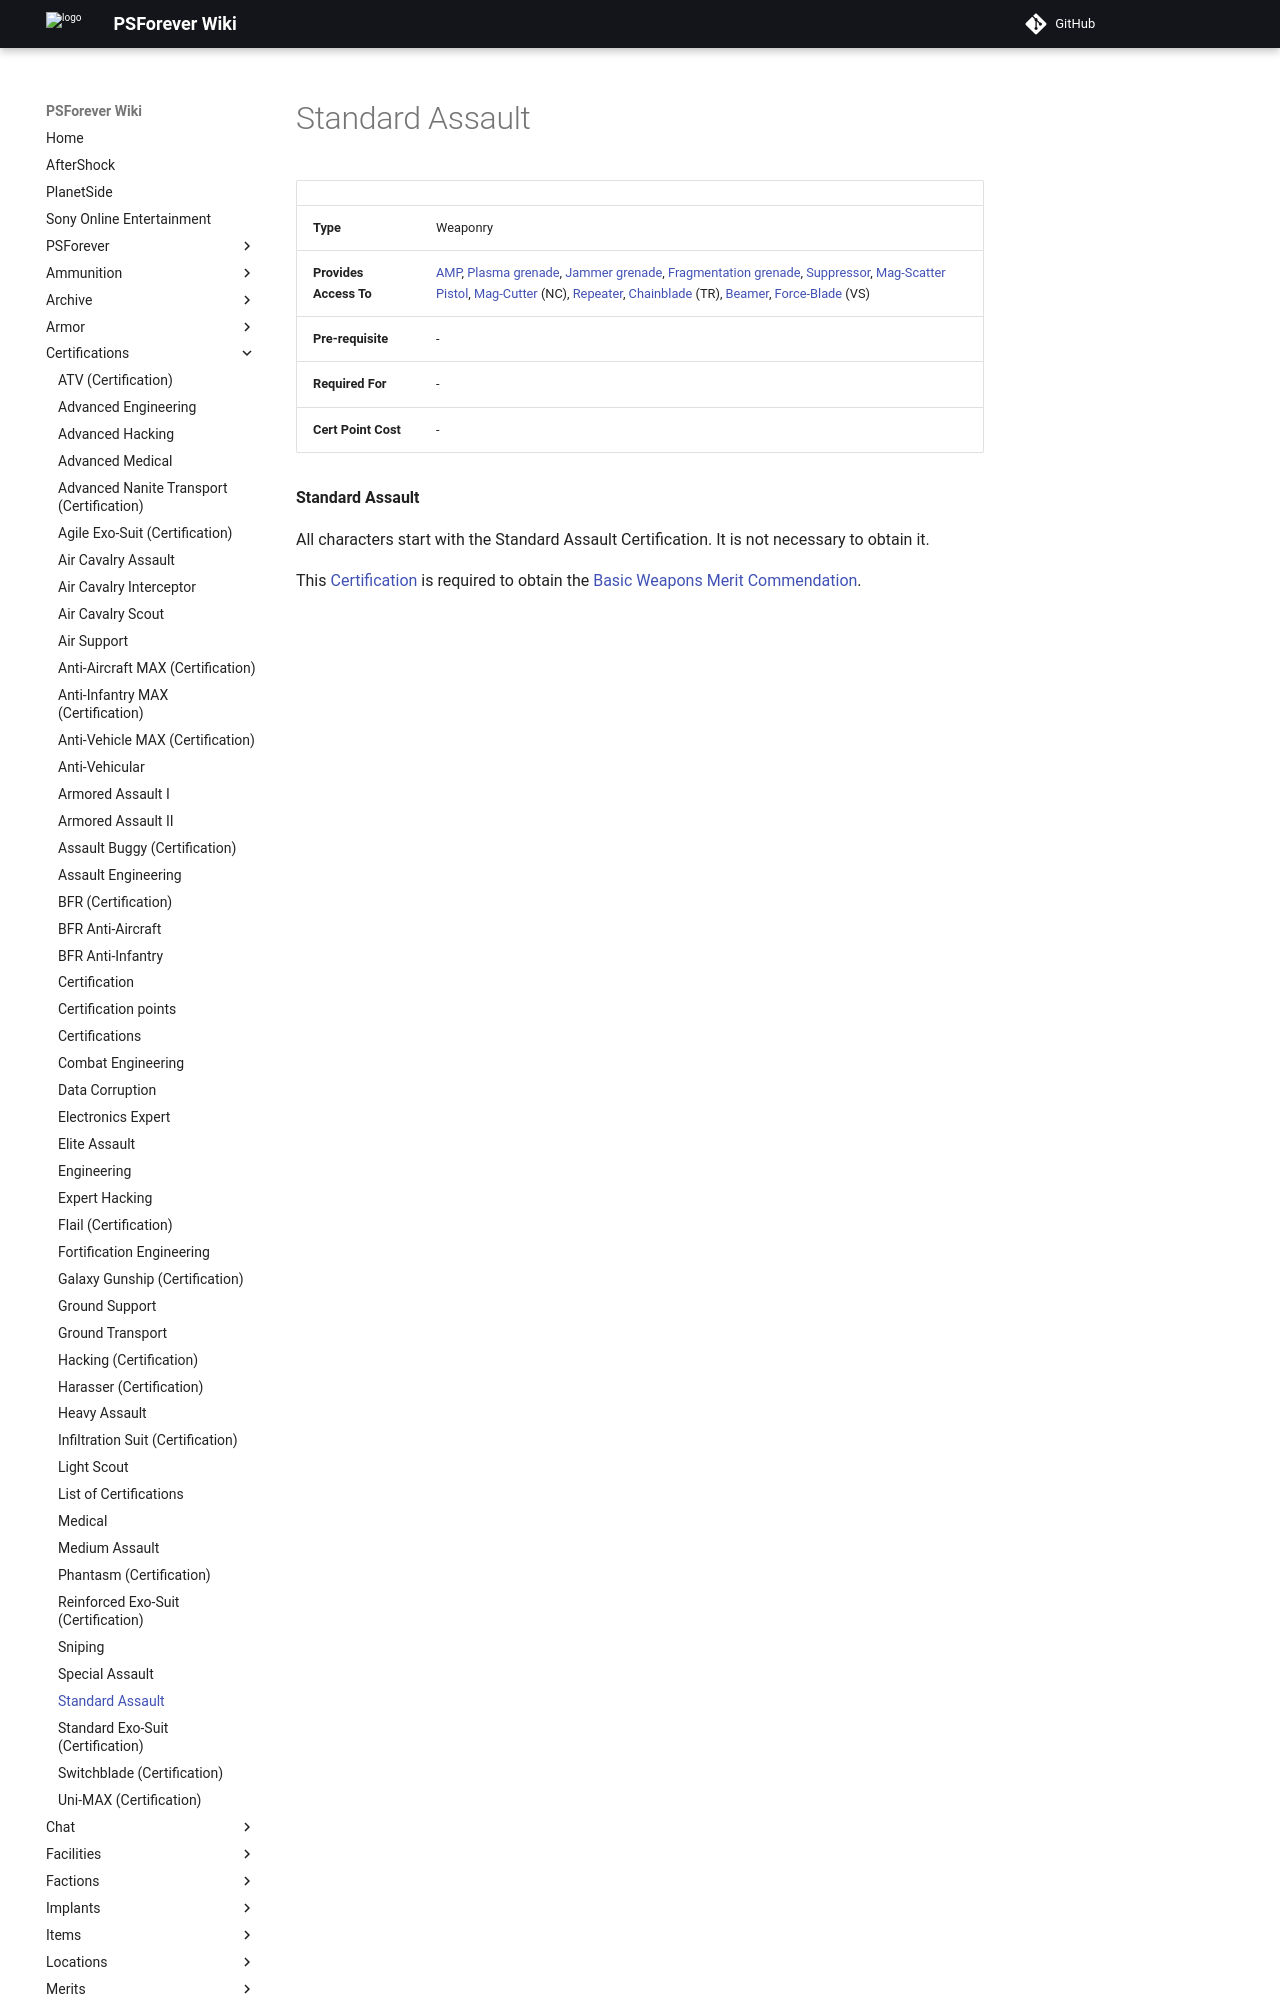

repository: psforever/wiki · page: certifications/Standard_Assault/index.html · generator: mkdocs

# Standard Assault

|                        |                                                                                                                                                                                                                                                                                                                                                                                                                                                                                                                   |
| ---------------------- | ----------------------------------------------------------------------------------------------------------------------------------------------------------------------------------------------------------------------------------------------------------------------------------------------------------------------------------------------------------------------------------------------------------------------------------------------------------------------------------------------------------------- |
| **Type**               | Weaponry                                                                                                                                                                                                                                                                                                                                                                                                                                                                                                          |
| **Provides Access To** | [AMP](../weapons/Automatic_Machine_Pistol.md), [Plasma grenade](../weapons/Plasma_grenade.md), [Jammer grenade](../weapons/Jammer_Grenade.md), [Fragmentation grenade](../weapons/Fragmentation_grenade.md), [Suppressor](../weapons/Suppressor.md), [Mag-Scatter Pistol](../weapons/Mag-Scatter.md), [Mag-Cutter](../weapons/Mag-Cutter.md) (NC), [Repeater](../weapons/Repeater.md), [Chainblade](../weapons/Chainblade.md) (TR), [Beamer](../weapons/Beamer.md), [Force-Blade](../weapons/Force-Blade.md) (VS) |
| **Pre-requisite**      | -                                                                                                                                                                                                                                                                                                                                                                                                                                                                                                                 |
| **Required For**       | -                                                                                                                                                                                                                                                                                                                                                                                                                                                                                                                 |
| **Cert Point Cost**    | -
